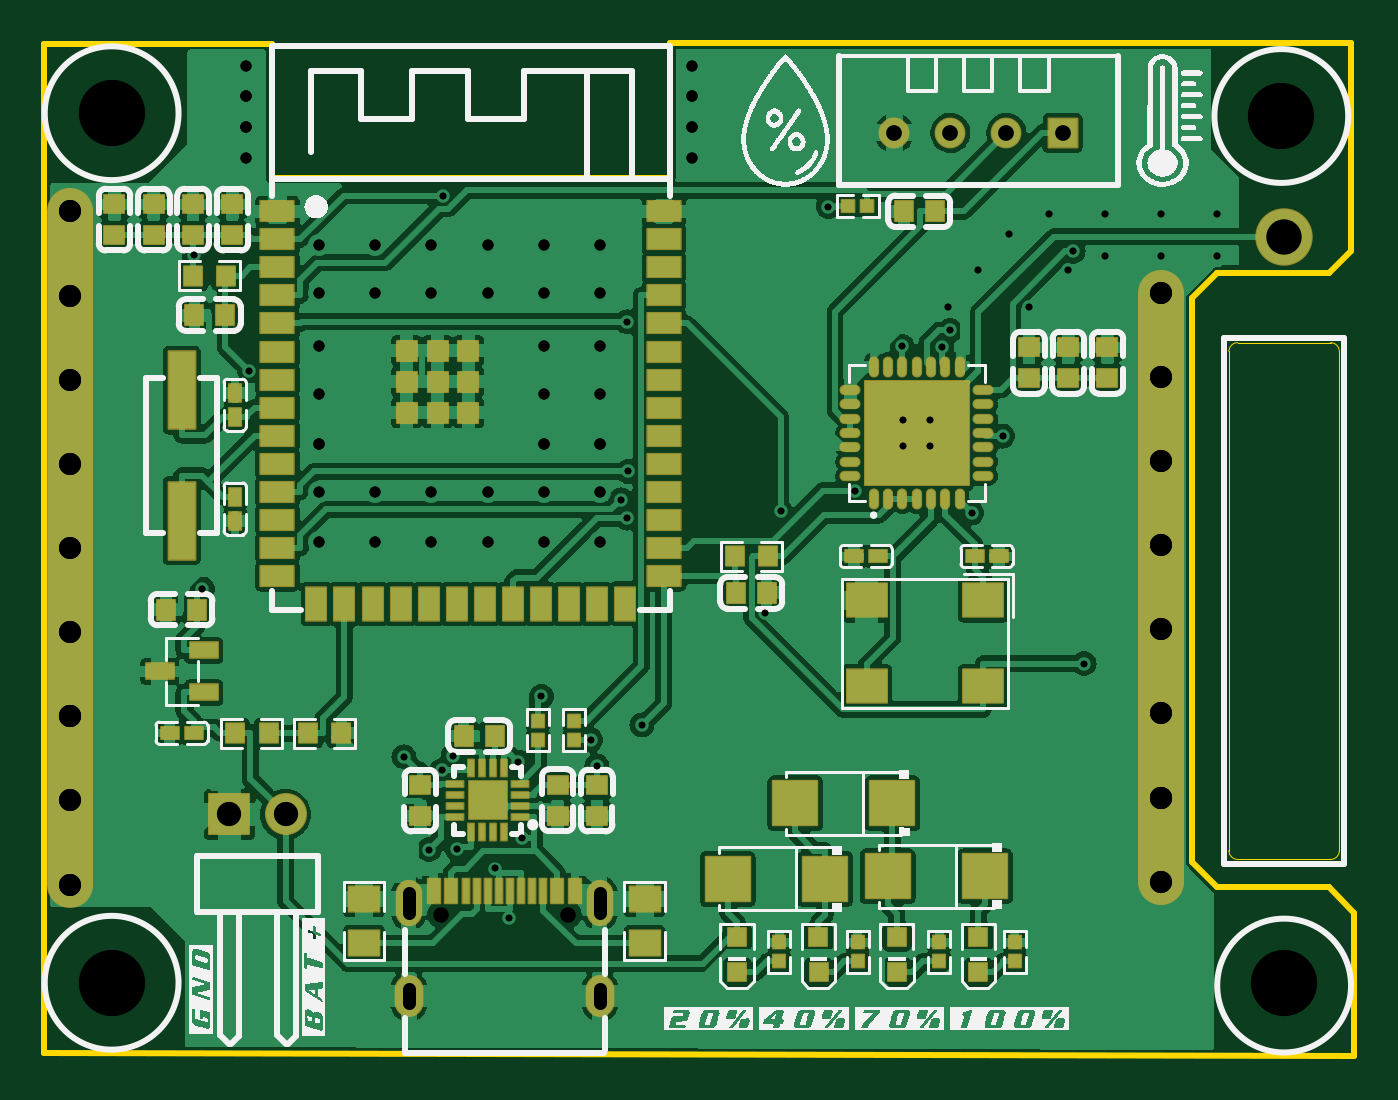
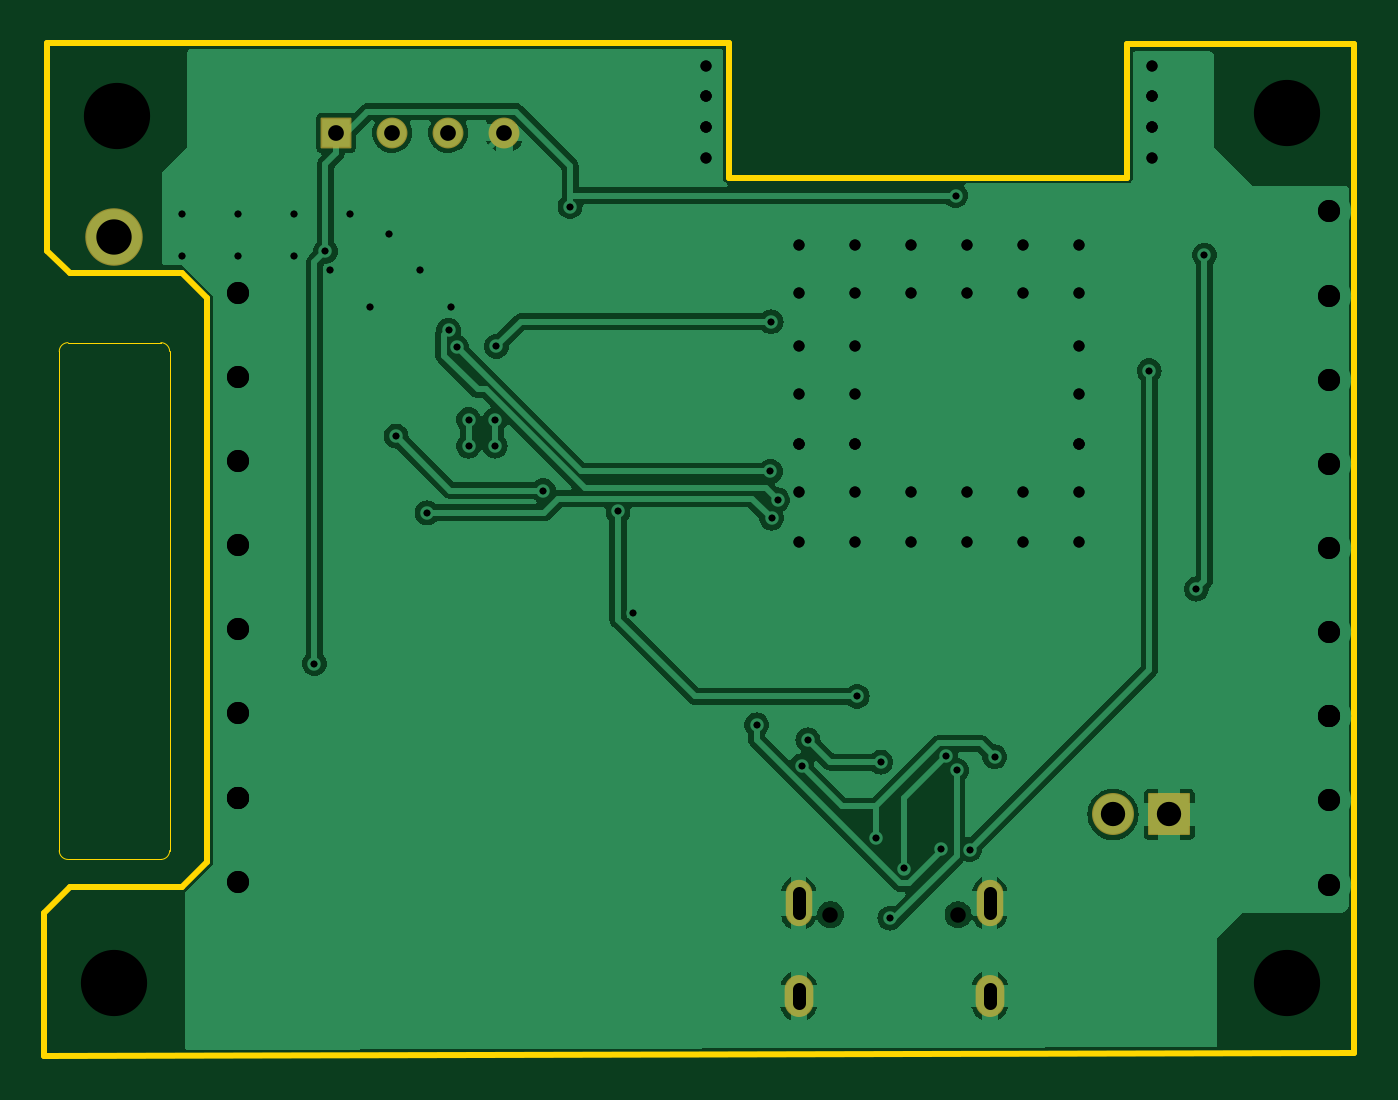
Circuit board: 10 layer files. Board 59.3 x 45.8 mm.
- drill: Drill_NPTH_Through.DRL (393 bytes)
- drill: Drill_PTH_Through.DRL (2515 bytes)
- drill: Drill_PTH_Through_Via.DRL (2138 bytes)
- outline: Gerber_BoardOutlineLayer.GKO (1349 bytes)
- bottom_copper: Gerber_BottomLayer.GBL (41904 bytes)
- bottom_mask: Gerber_BottomSolderMaskLayer.GBS (1152 bytes)
- top_copper: Gerber_TopLayer.GTL (155629 bytes)
- paste: Gerber_TopPasteMaskLayer.GTP (19726 bytes)
- top_silk: Gerber_TopSilkscreenLayer.GTO (78540 bytes)
- top_mask: Gerber_TopSolderMaskLayer.GTS (10725 bytes)

=== drill: Drill_NPTH_Through.DRL ===
M48
METRIC,LZ,000.000
;FILE_FORMAT=3:3
;TYPE=NON_PLATED
;Layer: NPTH_Through
;EasyEDA v6.5.47, 2024-11-13 08:28:34
;87231406ceee420ca99a4478fe7bfb21,034e4511e0c640c9b8a39c55fee02e59,10
;Gerber Generator version 0.2
;Holesize 1 = 0.701 mm
T01C0.701
;Holesize 2 = 3.000 mm
T02C3.000
%
G05
G90
T01
X018192Y006258
X023972Y006258
T02
X003302Y003175
X056388Y003175
X003302Y042545
X056261Y042418
M30

=== drill: Drill_PTH_Through.DRL ===
M48
METRIC,LZ,000.000
;FILE_FORMAT=3:3
;TYPE=PLATED
;Layer: PTH_Through
;EasyEDA v6.5.47, 2024-11-13 08:28:34
;87231406ceee420ca99a4478fe7bfb21,034e4511e0c640c9b8a39c55fee02e59,10
;Gerber Generator version 0.2
;Holesize 1 = 0.305 mm
T01C0.305
;Holesize 2 = 0.306 mm
T02C0.306
;Holesize 3 = 0.310 mm
T03C0.310
;Holesize 4 = 0.501 mm
T04C0.501
;Holesize 5 = 0.600 mm
T05C0.600
;Holesize 6 = 0.712 mm
T06C0.712
;Holesize 7 = 1.000 mm
T07C1.000
;Holesize 8 = 1.101 mm
T08C1.101
;Holesize 9 = 1.600 mm
T09C1.600
%
G05
G90
T01
X040351Y028667
X039151Y027467
X039151Y028667
X040351Y027467
T02
X032900Y019904
X018307Y038813
X007410Y020997
X007039Y036115
X035758Y038314
X047331Y017621
X046837Y036287
X042239Y024450
X026637Y024207
X043638Y027925
X036970Y025460
X040895Y031953
X026685Y026328
X041261Y032717
X026361Y025043
X026656Y033101
X039101Y031986
X025273Y012992
X021903Y009710
X016537Y013405
X021282Y006096
X018258Y012792
X018756Y013426
X020641Y008348
X009537Y030884
X017672Y009208
X027308Y014848
X018957Y009215
X022758Y016137
X033589Y024512
X024992Y014172
X021693Y013166
T03
X053340Y037973
X050800Y037973
X048260Y037973
X045720Y037973
X043942Y037084
X042545Y035433
X041148Y033782
X044831Y033782
X046609Y035433
X048260Y036068
X050800Y036068
X053340Y036068
T04
X009398Y044704
X009398Y043307
X009398Y041910
X009398Y043307
X009398Y040513
X009398Y041910
X029591Y041910
X029591Y040513
X029591Y043307
X029591Y041910
X029591Y043307
X029591Y044704
X012700Y034417
X015240Y034417
X017780Y034417
X020320Y034417
X022860Y034417
X025400Y034417
X012700Y027559
X022860Y027559
X025400Y027559
X012700Y025400
X015240Y025400
X017780Y025400
X020320Y025400
X022860Y025400
X025400Y025400
X012700Y023114
X015240Y023114
X017780Y023114
X020320Y023114
X022860Y023114
X025400Y023114
X025400Y027559
X022860Y027559
X025400Y029845
X022860Y029845
X025400Y032004
X022860Y032004
X012700Y027559
X012700Y029845
X012700Y032004
X025400Y036576
X022860Y036576
X020320Y036576
X017780Y036576
X015240Y036576
X012700Y036576
T05
X016757Y006328G85X016757Y007228
X025407Y006328G85X025407Y007228
X016757Y002278G85X016757Y002878
X025407Y002278G85X025407Y002878
T06
X046355Y041656
X043815Y041656
X041275Y041656
X038735Y041656
T07
X001397Y038100
X001397Y034290
X001397Y030480
X001397Y026670
X001397Y015240
X001397Y019050
X001397Y022860
X001397Y007620
X001397Y011430
X001397Y015240
X050800Y011557
X050800Y007747
X050800Y019177
X050800Y015367
X050800Y011557
X050800Y022987
X050800Y026797
X050800Y030607
X050800Y034417
T08
X008636Y010795
X011176Y010795
T09
X056388Y036957
M30

=== drill: Drill_PTH_Through_Via.DRL ===
M48
METRIC,LZ,000.000
;FILE_FORMAT=3:3
;TYPE=PLATED
;Layer: PTH_Through_Via
;EasyEDA v6.5.47, 2024-11-13 08:28:34
;87231406ceee420ca99a4478fe7bfb21,034e4511e0c640c9b8a39c55fee02e59,10
;Gerber Generator version 0.2
;Holesize 1 = 0.305 mm
T01C0.305
;Holesize 2 = 0.306 mm
T02C0.306
;Holesize 3 = 0.310 mm
T03C0.310
;Holesize 4 = 0.501 mm
T04C0.501
;Holesize 5 = 1.000 mm
T05C1.000
%
G05
G90
T01
X040351Y028667
X039151Y027467
X039151Y028667
X040351Y027467
T02
X032900Y019904
X018307Y038813
X007410Y020997
X007039Y036115
X035758Y038314
X047331Y017621
X046837Y036287
X042239Y024450
X026637Y024207
X043638Y027925
X036970Y025460
X040895Y031953
X026685Y026328
X041261Y032717
X026361Y025043
X026656Y033101
X039101Y031986
X025273Y012992
X021903Y009710
X016537Y013405
X021282Y006096
X018258Y012792
X018756Y013426
X020641Y008348
X009537Y030884
X017672Y009208
X027308Y014848
X018957Y009215
X022758Y016137
X033589Y024512
X024992Y014172
X021693Y013166
T03
X053340Y037973
X050800Y037973
X048260Y037973
X045720Y037973
X043942Y037084
X042545Y035433
X041148Y033782
X044831Y033782
X046609Y035433
X048260Y036068
X050800Y036068
X053340Y036068
T04
X009398Y044704
X009398Y043307
X009398Y041910
X009398Y043307
X009398Y040513
X009398Y041910
X029591Y041910
X029591Y040513
X029591Y043307
X029591Y041910
X029591Y043307
X029591Y044704
X012700Y034417
X015240Y034417
X017780Y034417
X020320Y034417
X022860Y034417
X025400Y034417
X012700Y027559
X022860Y027559
X025400Y027559
X012700Y025400
X015240Y025400
X017780Y025400
X020320Y025400
X022860Y025400
X025400Y025400
X012700Y023114
X015240Y023114
X017780Y023114
X020320Y023114
X022860Y023114
X025400Y023114
X025400Y027559
X022860Y027559
X025400Y029845
X022860Y029845
X025400Y032004
X022860Y032004
X012700Y027559
X012700Y029845
X012700Y032004
X025400Y036576
X022860Y036576
X020320Y036576
X017780Y036576
X015240Y036576
X012700Y036576
T05
X001397Y038100
X001397Y034290
X001397Y030480
X001397Y026670
X001397Y015240
X001397Y019050
X001397Y022860
X001397Y007620
X001397Y011430
X001397Y015240
X050800Y011557
X050800Y007747
X050800Y019177
X050800Y015367
X050800Y011557
X050800Y022987
X050800Y026797
X050800Y030607
X050800Y034417
M30

=== outline: Gerber_BoardOutlineLayer.GKO ===
G04 Layer: BoardOutlineLayer*
G04 EasyEDA v6.5.47, 2024-11-13 08:28:34*
G04 87231406ceee420ca99a4478fe7bfb21,034e4511e0c640c9b8a39c55fee02e59,10*
G04 Gerber Generator version 0.2*
G04 Scale: 100 percent, Rotated: No, Reflected: No *
G04 Dimensions in millimeters *
G04 leading zeros omitted , absolute positions ,4 integer and 5 decimal *
%FSLAX45Y45*%
%MOMM*%

%ADD10C,0.2540*%
%ADD11C,0.0254*%
D10*
X5956300Y546100D02*
G01*
X5956300Y635000D01*
X5842000Y749300D01*
X5334000Y749300D01*
X5219700Y863600D01*
X5219700Y3416300D01*
X5334000Y3530600D01*
X5842000Y3530600D01*
X5943600Y3632200D01*
X5943600Y4572000D01*
X5956300Y-12700D02*
G01*
X5956300Y546100D01*
X5956300Y-12700D02*
G01*
X25400Y0D01*
X25400Y4569205D01*
X25400Y4569205D02*
G01*
X1054100Y4569205D01*
X1054100Y3962400D01*
X2857500Y3962400D01*
X2857500Y4572000D01*
X5943600Y4572000D01*
D11*
X5428787Y3215693D02*
G01*
X5848786Y3215693D01*
G75*
G01*
X5848787Y3215693D02*
G02*
X5888787Y3175693I0J-40000D01*
X5888786Y3175693D02*
G01*
X5888786Y915697D01*
G75*
G01*
X5888787Y915698D02*
G02*
X5848787Y875698I-40000J0D01*
X5848786Y875698D02*
G01*
X5428787Y875698D01*
G75*
G01*
X5428788Y875698D02*
G02*
X5388788Y915698I0J40000D01*
X5388787Y915697D02*
G01*
X5388787Y3175693D01*
G75*
G01*
X5388788Y3175693D02*
G02*
X5428788Y3215693I40000J0D01*
X5428787Y3215693D02*
G01*
X5428787Y3215693D01*

%LPD*%
M02*

=== bottom_copper: Gerber_BottomLayer.GBL (41904 bytes, source omitted) ===
=== bottom_mask: Gerber_BottomSolderMaskLayer.GBS ===
G04 Layer: BottomSolderMaskLayer*
G04 EasyEDA v6.5.47, 2024-11-13 08:28:34*
G04 87231406ceee420ca99a4478fe7bfb21,034e4511e0c640c9b8a39c55fee02e59,10*
G04 Gerber Generator version 0.2*
G04 Scale: 100 percent, Rotated: No, Reflected: No *
G04 Dimensions in millimeters *
G04 leading zeros omitted , absolute positions ,4 integer and 5 decimal *
%FSLAX45Y45*%
%MOMM*%

%AMMACRO1*4,1,8,-0.6688,-0.6985,-0.6985,-0.6687,-0.6985,0.6688,-0.6688,0.6985,0.6687,0.6985,0.6985,0.6688,0.6985,-0.6687,0.6687,-0.6985,-0.6688,-0.6985,0*%
%AMMACRO2*4,1,8,-0.9211,-0.9508,-0.9508,-0.921,-0.9508,0.9211,-0.9211,0.9508,0.921,0.9508,0.9508,0.9211,0.9508,-0.921,0.921,-0.9508,-0.9211,-0.9508,0*%
%ADD10C,2.6016*%
%ADD11MACRO1*%
%ADD12C,1.3970*%
%ADD13MACRO2*%
%ADD14C,1.9016*%
%ADD15O,1.200023X2.1000212*%
%ADD16O,1.3000228X1.9000215999999999*%

%LPD*%
D10*
G01*
X5638800Y3695700D03*
D11*
G01*
X4635500Y4165600D03*
D12*
G01*
X4381500Y4165600D03*
G01*
X4127500Y4165600D03*
G01*
X3873500Y4165600D03*
D13*
G01*
X863600Y1079500D03*
D14*
G01*
X1117600Y1079500D03*
D15*
G01*
X1675714Y677798D03*
G01*
X2540711Y677798D03*
D16*
G01*
X1675714Y257784D03*
G01*
X2540711Y257784D03*
M02*

=== top_copper: Gerber_TopLayer.GTL (155629 bytes, source omitted) ===
=== paste: Gerber_TopPasteMaskLayer.GTP (19726 bytes, source omitted) ===
=== top_silk: Gerber_TopSilkscreenLayer.GTO (78540 bytes, source omitted) ===
=== top_mask: Gerber_TopSolderMaskLayer.GTS (10725 bytes, source omitted) ===
